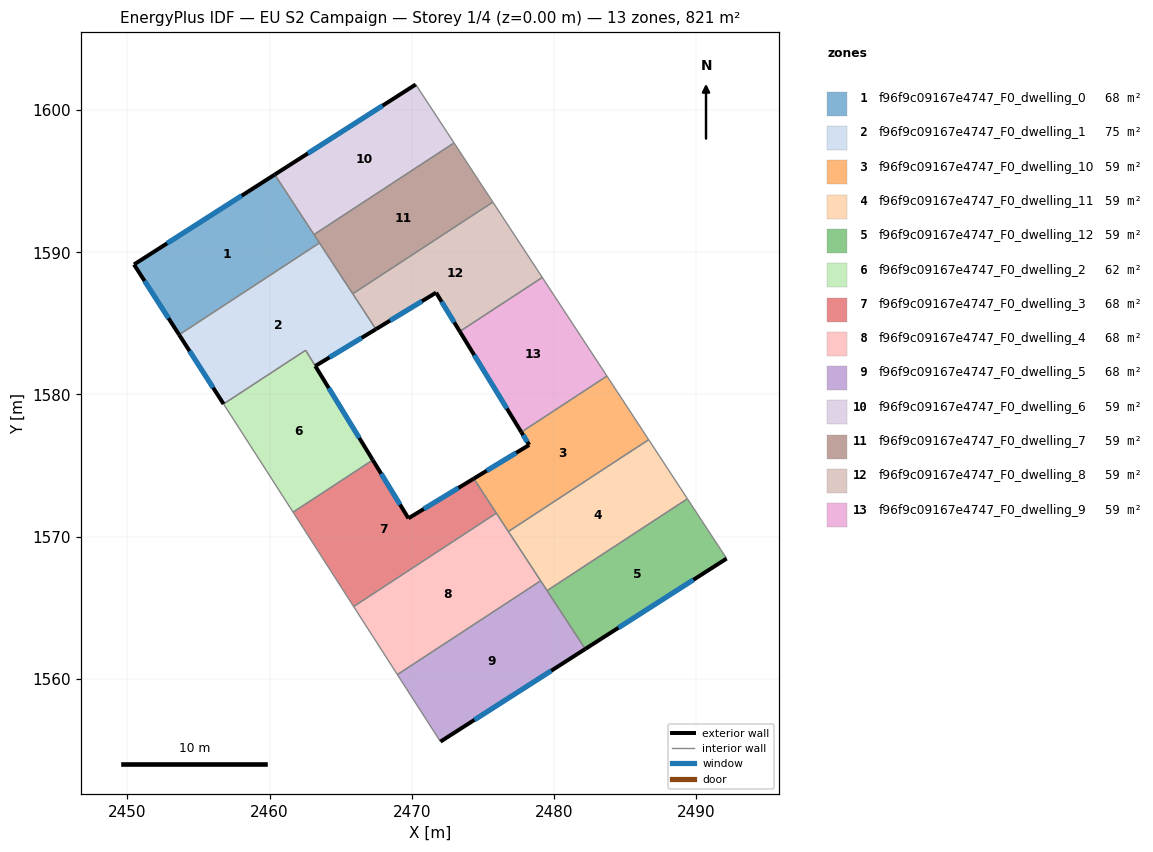
=== STOREY PLAN SPEC (per zone: floor XY polygon, exterior-wall plan segments, windows/doors) ===
zone 1: f96f9c09167e4747_F0_dwelling_0  (68.4 m²)
  floor: (2460.36, 1595.47) (2463.51, 1590.66) (2453.64, 1584.20) (2450.46, 1589.14)
  exterior wall: (2450.46, 1589.14) – (2453.64, 1584.20)  [5.9 m]
    window: (2451.21, 1587.98) – (2452.89, 1585.36)  [5.0 m²]
  exterior wall: (2460.36, 1595.47) – (2450.46, 1589.14)  [11.7 m]
    window: (2458.04, 1593.99) – (2452.79, 1590.63)  [9.9 m²]
  interior walls: 3
zone 2: f96f9c09167e4747_F0_dwelling_1  (75.3 m²)
  floor: (2463.51, 1590.66) (2467.48, 1584.59) (2463.22, 1582.00) (2462.54, 1583.11) (2456.76, 1579.33) (2453.64, 1584.20)
  exterior wall: (2453.64, 1584.20) – (2456.76, 1579.33)  [5.8 m]
    window: (2454.37, 1583.06) – (2456.03, 1580.48)  [4.9 m²]
  exterior wall: (2463.22, 1582.00) – (2467.48, 1584.59)  [5.0 m]
    window: (2464.22, 1582.61) – (2466.48, 1583.99)  [4.2 m²]
  interior walls: 5
zone 3: f96f9c09167e4747_F0_dwelling_10  (58.6 m²)
  floor: (2483.74, 1581.30) (2486.67, 1576.82) (2476.80, 1570.36) (2474.36, 1574.08) (2478.26, 1576.45) (2477.71, 1577.35)
  exterior wall: (2478.26, 1576.45) – (2474.36, 1574.08)  [4.6 m]
    window: (2477.35, 1575.89) – (2475.28, 1574.64)  [3.8 m²]
  exterior wall: (2477.71, 1577.35) – (2478.26, 1576.45)  [1.1 m]
    window: (2477.84, 1577.14) – (2478.13, 1576.66)  [0.9 m²]
  interior walls: 5
zone 4: f96f9c09167e4747_F0_dwelling_11  (58.6 m²)
  floor: (2486.67, 1576.82) (2489.40, 1572.66) (2479.52, 1566.20) (2476.80, 1570.36)
  interior walls: 5
zone 5: f96f9c09167e4747_F0_dwelling_12  (58.7 m²)
  floor: (2489.40, 1572.66) (2492.16, 1568.46) (2482.21, 1562.09) (2479.52, 1566.20)
  exterior wall: (2482.21, 1562.09) – (2492.16, 1568.46)  [11.8 m]
    window: (2484.55, 1563.59) – (2489.82, 1566.96)  [10.0 m²]
  interior walls: 3
zone 6: f96f9c09167e4747_F0_dwelling_2  (61.5 m²)
  floor: (2462.54, 1583.11) (2467.26, 1575.39) (2461.65, 1571.72) (2456.76, 1579.33)
  exterior wall: (2467.26, 1575.39) – (2463.22, 1582.00)  [7.8 m]
    window: (2466.31, 1576.94) – (2464.17, 1580.45)  [6.5 m²]
  interior walls: 4
zone 7: f96f9c09167e4747_F0_dwelling_3  (68.4 m²)
  floor: (2474.36, 1574.08) (2475.96, 1571.65) (2465.92, 1565.08) (2461.65, 1571.72) (2467.26, 1575.39) (2469.77, 1571.29)
  exterior wall: (2474.36, 1574.08) – (2469.77, 1571.29)  [5.4 m]
    window: (2473.29, 1573.42) – (2470.85, 1571.94)  [4.5 m²]
  exterior wall: (2469.77, 1571.29) – (2467.26, 1575.39)  [4.8 m]
    window: (2469.18, 1572.25) – (2467.85, 1574.43)  [4.1 m²]
  interior walls: 4
zone 8: f96f9c09167e4747_F0_dwelling_4  (68.4 m²)
  floor: (2475.96, 1571.65) (2479.07, 1566.89) (2468.99, 1560.29) (2465.92, 1565.08)
  interior walls: 5
zone 9: f96f9c09167e4747_F0_dwelling_5  (68.4 m²)
  floor: (2479.07, 1566.89) (2482.21, 1562.09) (2472.02, 1555.58) (2468.99, 1560.29)
  exterior wall: (2472.02, 1555.58) – (2482.21, 1562.09)  [12.1 m]
    window: (2474.41, 1557.11) – (2479.82, 1560.56)  [10.2 m²]
  interior walls: 4
zone 10: f96f9c09167e4747_F0_dwelling_6  (58.6 m²)
  floor: (2470.28, 1601.81) (2472.98, 1597.70) (2463.13, 1591.25) (2460.36, 1595.47)
  exterior wall: (2470.28, 1601.81) – (2460.36, 1595.47)  [11.8 m]
    window: (2467.95, 1600.32) – (2462.69, 1596.96)  [9.9 m²]
  interior walls: 3
zone 11: f96f9c09167e4747_F0_dwelling_7  (58.6 m²)
  floor: (2472.98, 1597.70) (2475.71, 1593.54) (2465.85, 1587.08) (2463.13, 1591.25)
  interior walls: 5
zone 12: f96f9c09167e4747_F0_dwelling_8  (58.6 m²)
  floor: (2475.71, 1593.54) (2479.19, 1588.23) (2473.38, 1584.43) (2471.72, 1587.16) (2467.48, 1584.59) (2465.85, 1587.08)
  exterior wall: (2471.72, 1587.16) – (2473.38, 1584.43)  [3.2 m]
    window: (2472.11, 1586.52) – (2472.99, 1585.08)  [2.7 m²]
  exterior wall: (2467.48, 1584.59) – (2471.72, 1587.16)  [5.0 m]
    window: (2468.48, 1585.20) – (2470.72, 1586.56)  [4.2 m²]
  interior walls: 4
zone 13: f96f9c09167e4747_F0_dwelling_9  (58.7 m²)
  floor: (2479.19, 1588.23) (2483.74, 1581.30) (2477.71, 1577.35) (2473.38, 1584.43)
  exterior wall: (2473.38, 1584.43) – (2477.71, 1577.35)  [8.3 m]
    window: (2474.40, 1582.77) – (2476.70, 1579.01)  [7.0 m²]
  interior walls: 3

=== DERIVED (storey summary) ===
Building: EU S2 Campaign
Storey: 1 of 4  (floor level z = 0.00 m)
Storey gross floor area: 821.1 m²
Zones on this storey: 13
  - f96f9c09167e4747_F0_dwelling_0: floor 68.4 m²; exterior wall 17.6 m (52.9 m²); 2 window(s) 14.9 m²; WWR 28.1%
  - f96f9c09167e4747_F0_dwelling_1: floor 75.3 m²; exterior wall 10.8 m (32.3 m²); 2 window(s) 9.1 m²; WWR 28.1%
  - f96f9c09167e4747_F0_dwelling_10: floor 58.6 m²; exterior wall 5.6 m (16.9 m²); 2 window(s) 4.7 m²; WWR 28.1%
  - f96f9c09167e4747_F0_dwelling_11: floor 58.6 m²
  - f96f9c09167e4747_F0_dwelling_12: floor 58.7 m²; exterior wall 11.8 m (35.4 m²); 1 window(s) 10.0 m²; WWR 28.1%
  - f96f9c09167e4747_F0_dwelling_2: floor 61.5 m²; exterior wall 7.8 m (23.3 m²); 1 window(s) 6.5 m²; WWR 28.1%
  - f96f9c09167e4747_F0_dwelling_3: floor 68.4 m²; exterior wall 10.2 m (30.6 m²); 2 window(s) 8.6 m²; WWR 28.1%
  - f96f9c09167e4747_F0_dwelling_4: floor 68.4 m²
  - f96f9c09167e4747_F0_dwelling_5: floor 68.4 m²; exterior wall 12.1 m (36.3 m²); 1 window(s) 10.2 m²; WWR 28.1%
  - f96f9c09167e4747_F0_dwelling_6: floor 58.6 m²; exterior wall 11.8 m (35.3 m²); 1 window(s) 9.9 m²; WWR 28.1%
  - f96f9c09167e4747_F0_dwelling_7: floor 58.6 m²
  - f96f9c09167e4747_F0_dwelling_8: floor 58.6 m²; exterior wall 8.2 m (24.5 m²); 2 window(s) 6.9 m²; WWR 28.1%
  - f96f9c09167e4747_F0_dwelling_9: floor 58.7 m²; exterior wall 8.3 m (24.9 m²); 1 window(s) 7.0 m²; WWR 28.1%
Zone adjacency (shared interzone walls):
  - f96f9c09167e4747_F0_dwelling_0 ↔ f96f9c09167e4747_F0_dwelling_1
  - f96f9c09167e4747_F0_dwelling_0 ↔ f96f9c09167e4747_F0_dwelling_6
  - f96f9c09167e4747_F0_dwelling_0 ↔ f96f9c09167e4747_F0_dwelling_7
  - f96f9c09167e4747_F0_dwelling_1 ↔ f96f9c09167e4747_F0_dwelling_2
  - f96f9c09167e4747_F0_dwelling_1 ↔ f96f9c09167e4747_F0_dwelling_7
  - f96f9c09167e4747_F0_dwelling_1 ↔ f96f9c09167e4747_F0_dwelling_8
  - f96f9c09167e4747_F0_dwelling_10 ↔ f96f9c09167e4747_F0_dwelling_11
  - f96f9c09167e4747_F0_dwelling_10 ↔ f96f9c09167e4747_F0_dwelling_3
  - f96f9c09167e4747_F0_dwelling_10 ↔ f96f9c09167e4747_F0_dwelling_4
  - f96f9c09167e4747_F0_dwelling_10 ↔ f96f9c09167e4747_F0_dwelling_9
  - f96f9c09167e4747_F0_dwelling_11 ↔ f96f9c09167e4747_F0_dwelling_12
  - f96f9c09167e4747_F0_dwelling_11 ↔ f96f9c09167e4747_F0_dwelling_4
  - f96f9c09167e4747_F0_dwelling_11 ↔ f96f9c09167e4747_F0_dwelling_5
  - f96f9c09167e4747_F0_dwelling_12 ↔ f96f9c09167e4747_F0_dwelling_5
  - f96f9c09167e4747_F0_dwelling_2 ↔ f96f9c09167e4747_F0_dwelling_3
  - f96f9c09167e4747_F0_dwelling_3 ↔ f96f9c09167e4747_F0_dwelling_4
  - f96f9c09167e4747_F0_dwelling_4 ↔ f96f9c09167e4747_F0_dwelling_5
  - f96f9c09167e4747_F0_dwelling_6 ↔ f96f9c09167e4747_F0_dwelling_7
  - f96f9c09167e4747_F0_dwelling_7 ↔ f96f9c09167e4747_F0_dwelling_8
  - f96f9c09167e4747_F0_dwelling_8 ↔ f96f9c09167e4747_F0_dwelling_9